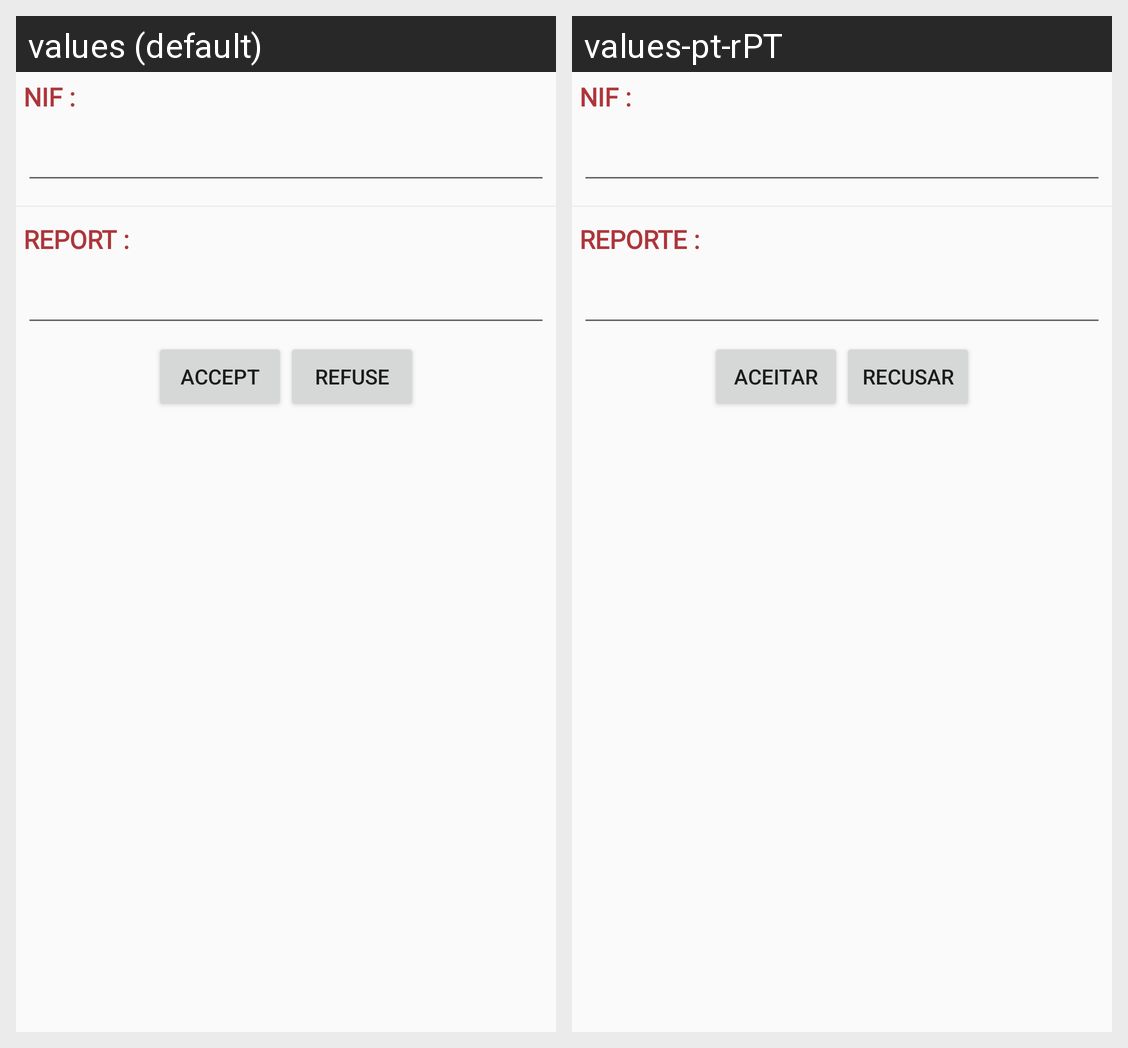

The Android screen above is rendered under two locales of the same app. Produce the string resources it draws, with the default and per-locale values.
Android screen res/layout/random.xml rendered under 2 locales, left to right: values (default), values-pt-rPT. Device: Nexus 5 (rendered at 1080×1920; each locale shown at half size, 540×960, under a caption strip naming it); theme AppTheme.
Strings drawn on this screen, with the default value and each locale's value (text and hints the layout hard-codes, and strings that could not be matched under every locale, appear in the picture but are not listed):

report
  values: REPORT :
  values-pt-rPT: REPORTE :

accept
  values: Accept
  values-pt-rPT: Aceitar

refuse
  values: Refuse
  values-pt-rPT: Recusar
